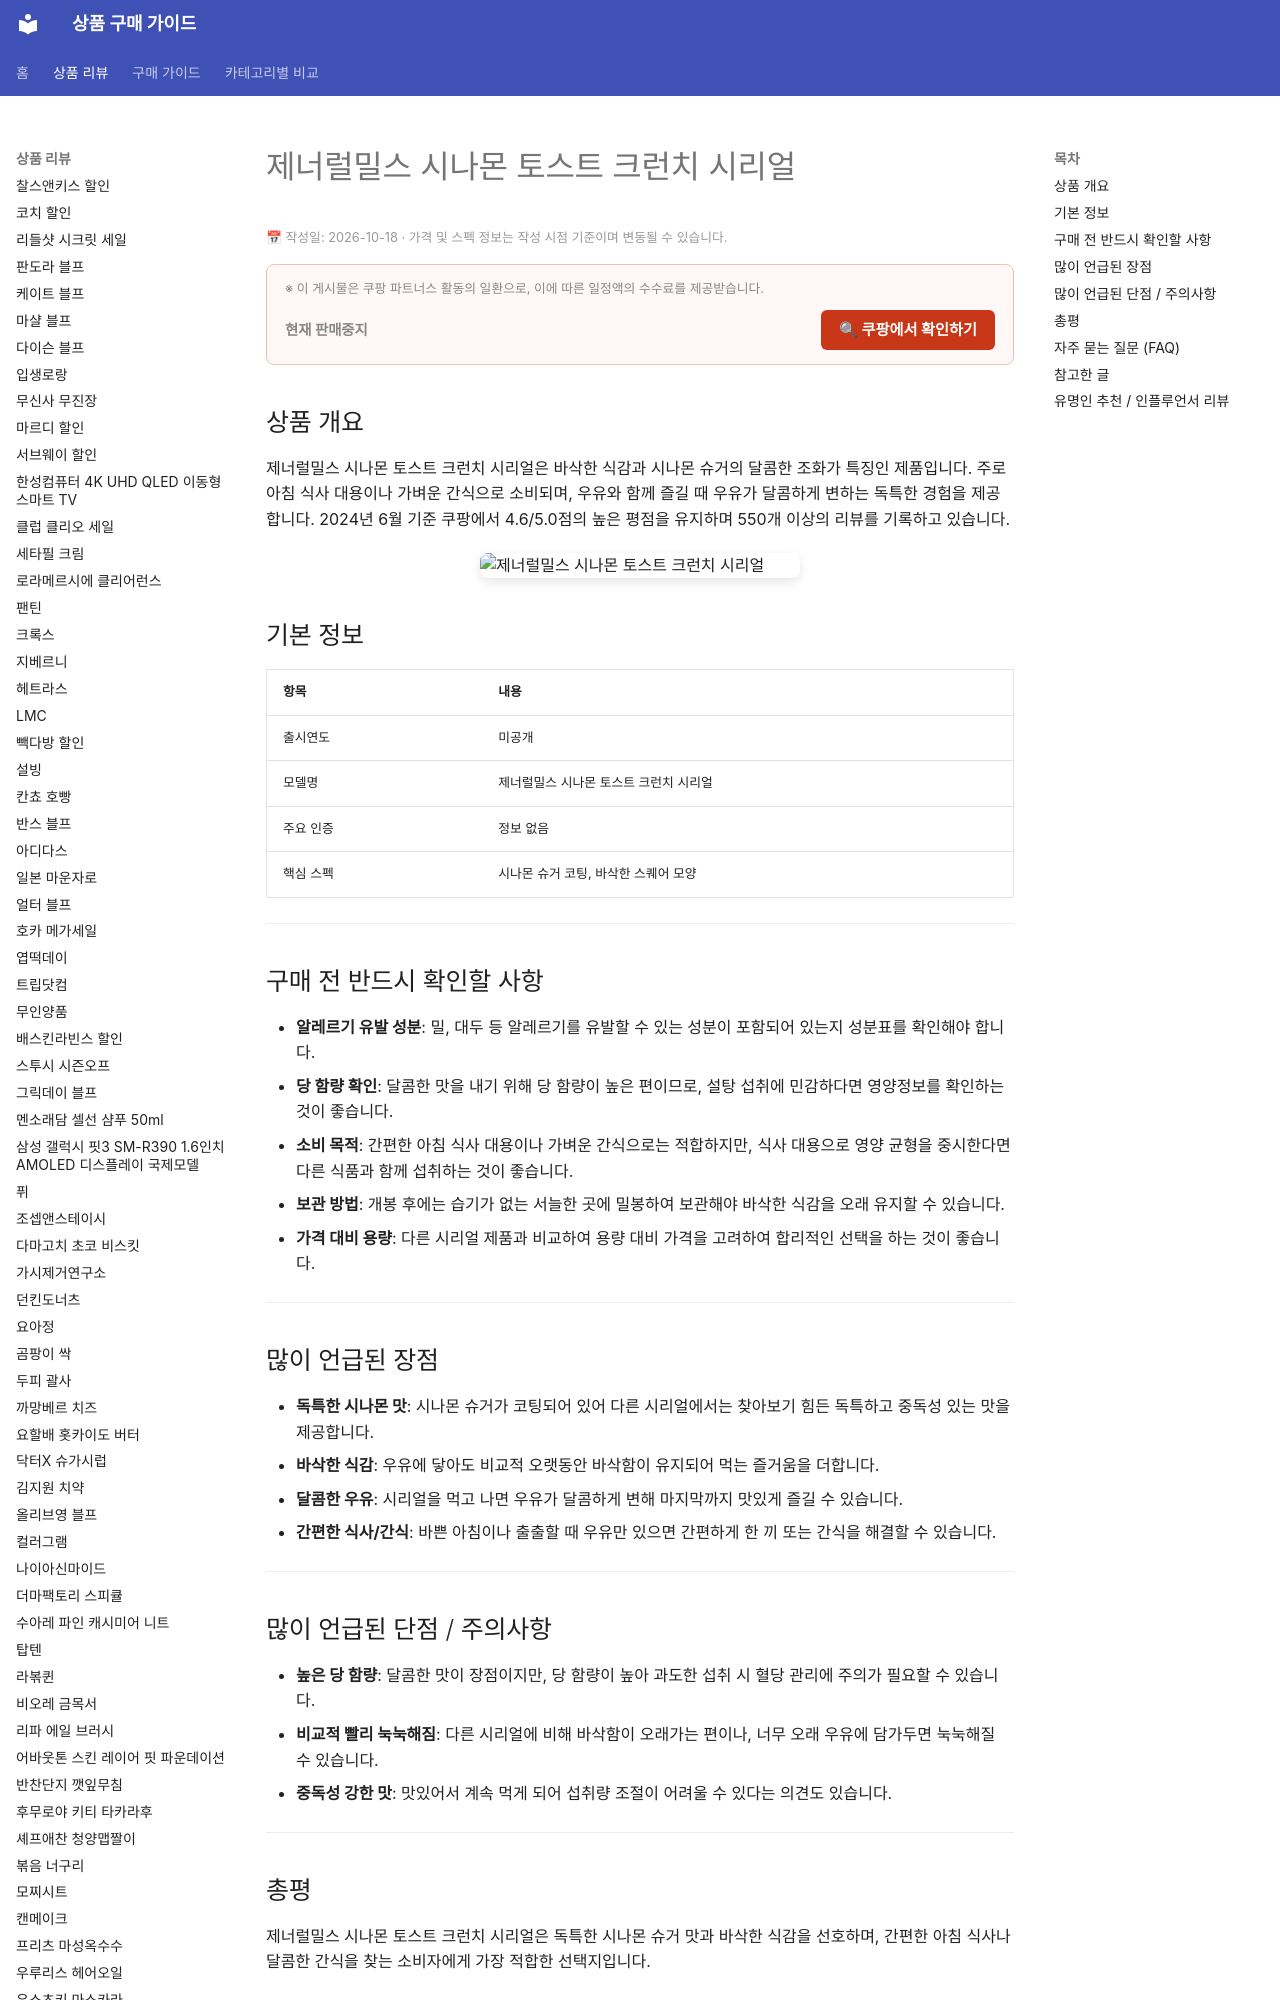

repository: buysense/product-research-wiki · page: products/generalmills-cinnamon-toast-crunch-cereal/index.html · generator: mkdocs

---
image: https://thumbnail.coupangcdn.com/thumbnails/remote/640x640ex/image/vendor_inventory/c5bd/6d10974857b02e1ef28d74014e69b215de30fd83470c0845d63bbab84e8d.png
title: 제너럴밀스 시나몬 토스트 크런치 시리얼 구매 가이드
date: 2026-10-18
description: 바삭한 식감과 독특한 시나몬 슈거 맛이 특징인 제너럴밀스 시나몬 토스트 크런치 시리얼은 아침 식사와 간식으로 인기를 얻고 있습니다. 구매 전 필수 확인 사항과 장단점을 분석하여 현명한 선택을 돕는 가이드입니다.
contentUpdated: 2026-10-18
---
<!-- bs:jsonld -->
<script type="appl
